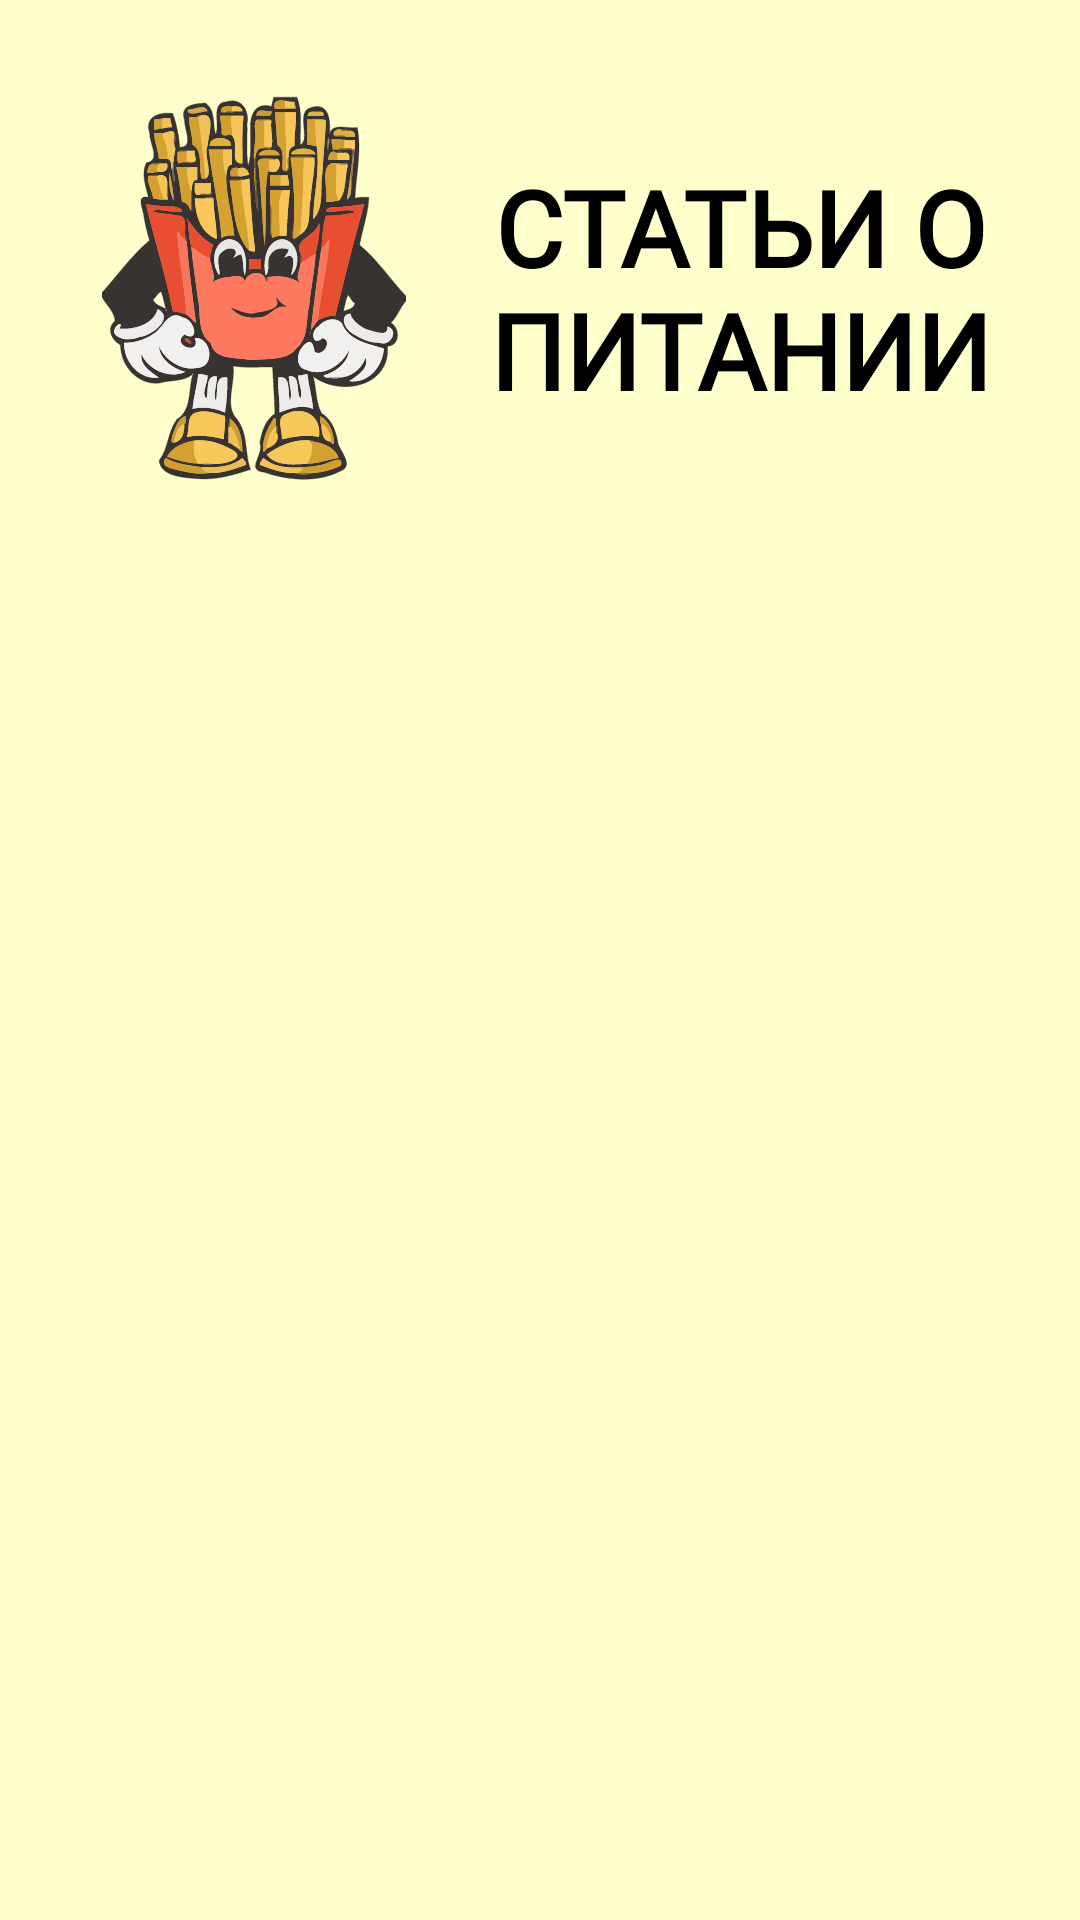

Write the Android layout XML for this screen, with the resource values it uses.
<!-- AndroidManifest.xml: application theme Theme.LittleGuy -->
<!-- res/layout/activity_food_articles.xml -->
<?xml version="1.0" encoding="utf-8"?>
<androidx.constraintlayout.widget.ConstraintLayout
    xmlns:android="http://schemas.android.com/apk/res/android"
    xmlns:app="http://schemas.android.com/apk/res-auto"
    xmlns:tools="http://schemas.android.com/tools"
    android:layout_width="match_parent"
    android:layout_height="match_parent"
    android:background="@color/primary_color"
    tools:context=".ui.FoodArticlesActivity">

    <androidx.constraintlayout.widget.Guideline
        android:id="@+id/guideline_start"
        android:layout_width="0dp"
        android:layout_height="0dp"
        android:orientation="vertical"
        app:layout_constraintGuide_percent="0.05" />

    <androidx.constraintlayout.widget.Guideline
        android:id="@+id/guideline_end"
        android:layout_width="0dp"
        android:layout_height="0dp"
        android:orientation="vertical"
        app:layout_constraintGuide_percent="0.95" />

    <androidx.constraintlayout.widget.Guideline
        android:id="@+id/guideline_top"
        android:layout_width="0dp"
        android:layout_height="0dp"
        android:orientation="horizontal"
        app:layout_constraintGuide_percent="0.05" />

    <androidx.constraintlayout.widget.Guideline
        android:id="@+id/guideline_image"
        android:layout_width="0dp"
        android:layout_height="0dp"
        android:orientation="horizontal"
        app:layout_constraintGuide_percent="0.25" />

    <androidx.constraintlayout.widget.Guideline
        android:id="@+id/guideline_bottom"
        android:layout_width="0dp"
        android:layout_height="0dp"
        android:orientation="horizontal"
        app:layout_constraintGuide_percent="1" />

    <androidx.constraintlayout.widget.ConstraintLayout
        android:layout_width="0dp"
        android:layout_height="0dp"
        app:layout_constraintTop_toBottomOf="@+id/guideline_top"
        app:layout_constraintStart_toEndOf="@id/guideline_start"
        app:layout_constraintEnd_toStartOf="@id/guideline_end"
        app:layout_constraintBottom_toTopOf="@id/guideline_image">

        <ImageView
            android:id="@+id/title_image"
            android:layout_width="0dp"
            android:layout_height="0dp"
            android:src="@drawable/ic_potato_character"
            android:scaleType="fitCenter"
            app:layout_constraintStart_toStartOf="parent"
            app:layout_constraintEnd_toStartOf="@+id/title_label"
            app:layout_constraintTop_toTopOf="parent"
            app:layout_constraintBottom_toBottomOf="parent"
            app:layout_constraintHorizontal_weight="0.7" />

        <TextView
            android:id="@+id/title_label"
            android:layout_width="0dp"
            android:layout_height="wrap_content"
            android:text="@string/food_article_title"
            android:textSize="35sp"
            android:textStyle="bold"
            android:textColor="@color/black"
            android:textAlignment="center"
            android:fontFamily="@font/mtscompact_black"
            app:layout_constraintStart_toEndOf="@id/title_image"
            app:layout_constraintEnd_toEndOf="parent"
            app:layout_constraintTop_toTopOf="parent"
            app:layout_constraintBottom_toBottomOf="parent"
            app:layout_constraintHorizontal_weight="1" />
    </androidx.constraintlayout.widget.ConstraintLayout>

    <ScrollView
        android:layout_width="0dp"
        android:layout_height="0dp"
        app:layout_constraintTop_toBottomOf="@+id/guideline_image"
        app:layout_constraintStart_toEndOf="@id/guideline_start"
        app:layout_constraintEnd_toStartOf="@id/guideline_end"
        app:layout_constraintBottom_toTopOf="@id/guideline_bottom">

        <androidx.recyclerview.widget.RecyclerView
            android:id="@+id/rv_food_articles"
            android:layout_width="match_parent"
            android:layout_height="wrap_content" />
    </ScrollView>
</androidx.constraintlayout.widget.ConstraintLayout>
<!-- resources referenced by this layout -->
<resources>
  <color name="black">#FF000000</color>
  <color name="primary_color">#FFFFFFCC</color>
  <!-- drawable ic_potato_character: vector/xml drawable (drawable, 109621 chars, omitted) -->
  <string name="food_article_title">СТАТЬИ О ПИТАНИИ</string>
  <style name="Theme.LittleGuy" parent="Theme.AppCompat.NoActionBar">
      </style>
</resources>
